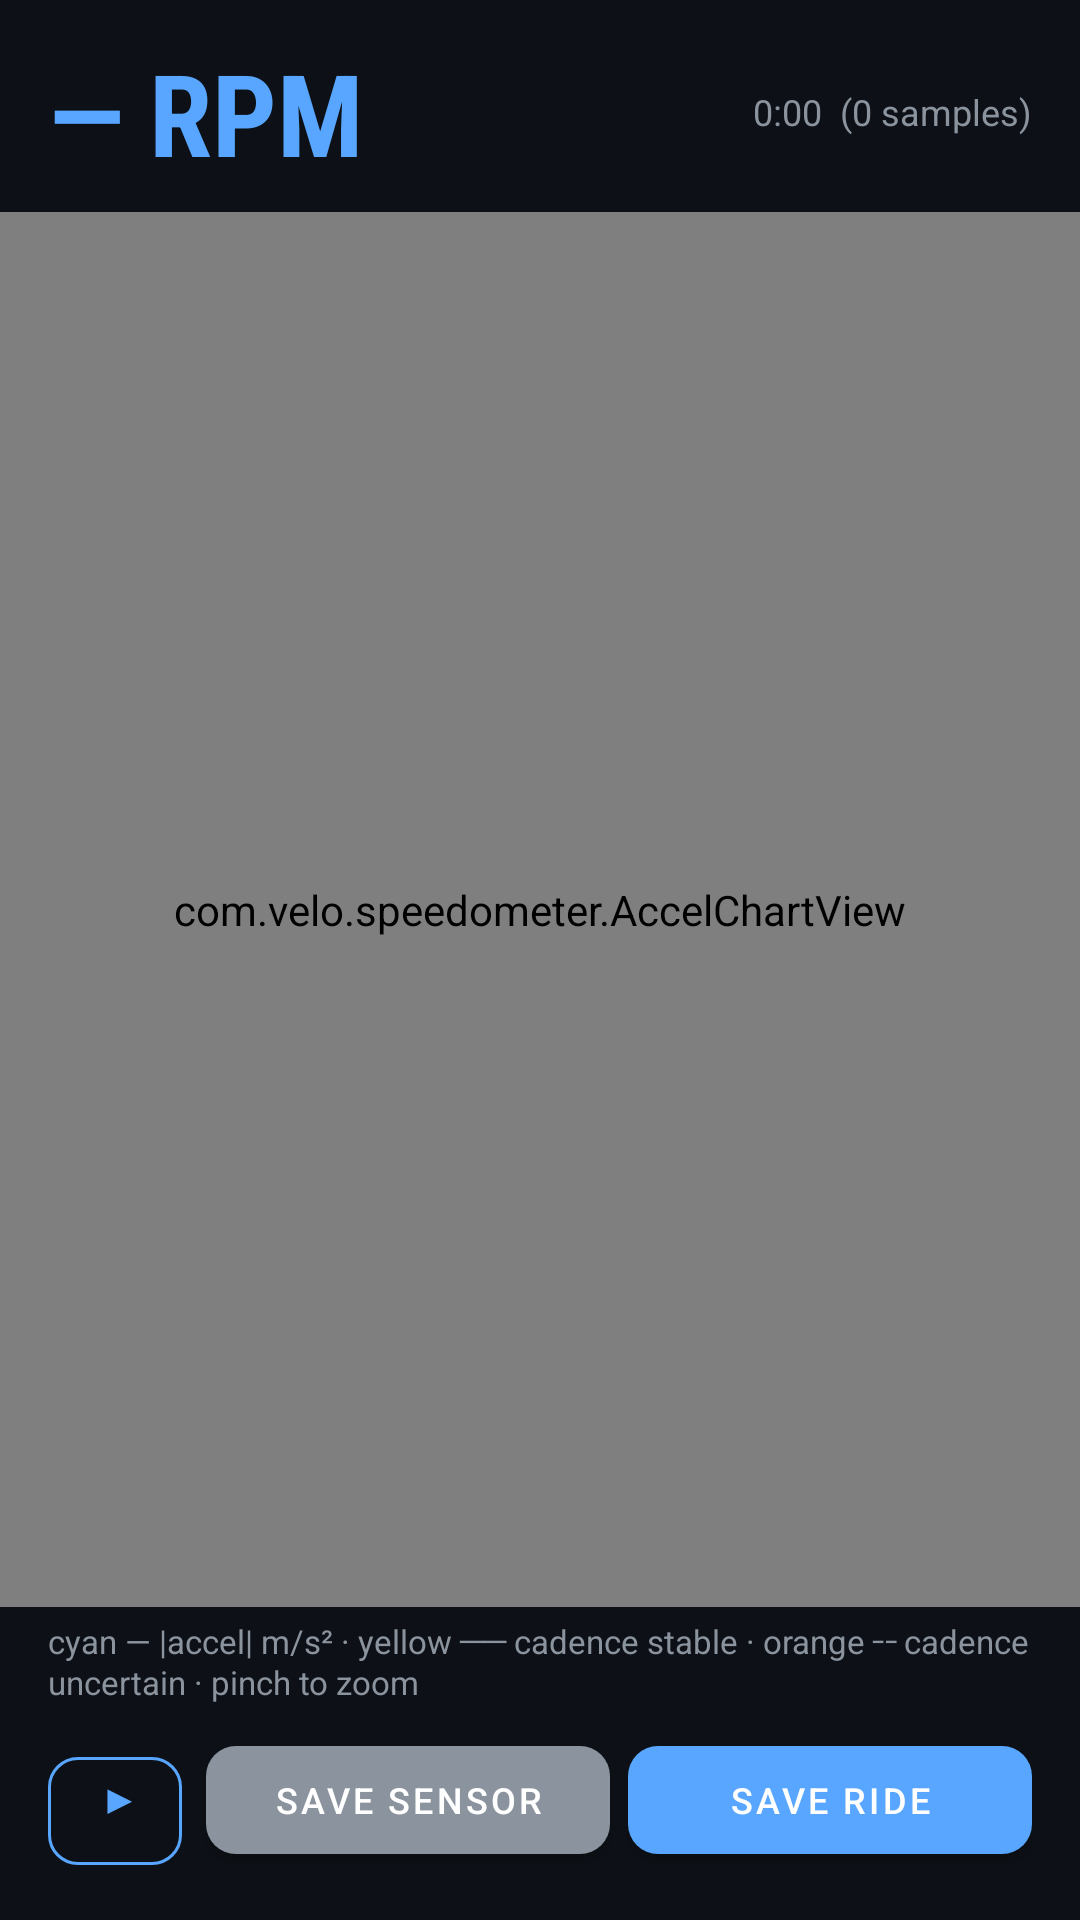

Here is an Android app screen rendered from its layout file. Give the layout XML and the strings, colors and styles it references.
<!-- AndroidManifest.xml: application theme Theme.VeloSpeedometer -->
<!-- res/layout/activity_cadence_graph.xml -->
<?xml version="1.0" encoding="utf-8"?>
<LinearLayout xmlns:android="http://schemas.android.com/apk/res/android"
    xmlns:app="http://schemas.android.com/apk/res-auto"
    android:layout_width="match_parent"
    android:layout_height="match_parent"
    android:background="@color/colorBackground"
    android:orientation="vertical">

    
    <LinearLayout
        android:layout_width="match_parent"
        android:layout_height="wrap_content"
        android:orientation="horizontal"
        android:paddingHorizontal="16dp"
        android:paddingTop="12dp"
        android:paddingBottom="8dp"
        android:gravity="center_vertical">

        <TextView
            android:id="@+id/tvGraphRpm"
            android:layout_width="0dp"
            android:layout_height="wrap_content"
            android:layout_weight="1"
            android:text="@string/cadence_no_signal"
            android:textColor="@color/colorAccent"
            android:textSize="38sp"
            android:textStyle="bold"
            android:fontFamily="sans-serif-condensed"/>

        <TextView
            android:id="@+id/tvSampleCount"
            android:layout_width="wrap_content"
            android:layout_height="wrap_content"
            android:textColor="@color/colorTextSecondary"
            android:textSize="12sp"
            android:gravity="end"
            android:text="0:00  (0 samples)"/>
    </LinearLayout>

    
    <com.velo.speedometer.AccelChartView
        android:id="@+id/accelChart"
        android:layout_width="match_parent"
        android:layout_height="0dp"
        android:layout_weight="1"/>

    
    <TextView
        android:layout_width="match_parent"
        android:layout_height="wrap_content"
        android:paddingHorizontal="16dp"
        android:paddingTop="4dp"
        android:text="@string/chart_legend"
        android:textColor="@color/colorTextSecondary"
        android:textSize="11sp"/>

    
    <LinearLayout
        android:layout_width="match_parent"
        android:layout_height="wrap_content"
        android:orientation="horizontal"
        android:paddingHorizontal="16dp"
        android:paddingTop="8dp"
        android:paddingBottom="16dp">

        <com.google.android.material.button.MaterialButton
            android:id="@+id/btnScrollEnd"
            style="@style/Widget.MaterialComponents.Button.OutlinedButton"
            android:layout_width="0dp"
            android:layout_height="48dp"
            android:layout_weight="1"
            android:layout_marginEnd="8dp"
            android:text="@string/btn_live"
            android:textColor="@color/colorAccent"
            app:strokeColor="@color/colorAccent"
            app:cornerRadius="10dp"/>

        <com.google.android.material.button.MaterialButton
            android:id="@+id/btnSaveSensor"
            style="@style/Widget.MaterialComponents.Button"
            android:layout_width="0dp"
            android:layout_height="48dp"
            android:layout_weight="3"
            android:layout_marginEnd="6dp"
            android:text="Save Sensor"
            android:textSize="12sp"
            android:textColor="#FFFFFF"
            app:backgroundTint="@color/colorTextSecondary"
            app:cornerRadius="10dp"/>

        <com.google.android.material.button.MaterialButton
            android:id="@+id/btnSaveRide"
            style="@style/Widget.MaterialComponents.Button"
            android:layout_width="0dp"
            android:layout_height="48dp"
            android:layout_weight="3"
            android:text="Save Ride"
            android:textSize="12sp"
            android:textColor="#FFFFFF"
            app:backgroundTint="@color/colorAccent"
            app:cornerRadius="10dp"/>
    </LinearLayout>

</LinearLayout>
<!-- resources referenced by this layout -->
<resources>
  <color name="colorAccent">#58A6FF</color>
  <color name="colorBackground">#0D1117</color>
  <color name="colorTextSecondary">#8B949E</color>
  <string name="btn_live">▶ Live</string>
  <string name="cadence_no_signal">— RPM</string>
  <string name="chart_legend">cyan — |accel| m/s²  ·  yellow ── cadence stable  ·  orange ╌ cadence uncertain  ·  pinch to zoom</string>
  <style name="Theme.VeloSpeedometer" parent="Theme.MaterialComponents.DayNight.NoActionBar">
          <item name="colorPrimary">@color/colorAccent</item>
          <item name="colorPrimaryVariant">@color/colorAccent</item>
          <item name="colorOnPrimary">@color/white</item>
          <item name="colorSecondary">@color/colorSpeed</item>
          <item name="colorOnSecondary">@color/colorBackground</item>
          <item name="colorSurface">@color/colorSurface</item>
          <item name="colorOnSurface">@color/colorText</item>
          <item name="android:windowBackground">@color/colorBackground</item>
          <item name="android:statusBarColor">@color/colorBackground</item>
          <item name="android:navigationBarColor">@color/colorBackground</item>
      </style>
  <color name="white">#FFFFFF</color>
  <color name="colorSpeed">#39D98A</color>
  <color name="colorSurface">#161B22</color>
  <color name="colorText">#E6EDF3</color>
</resources>
